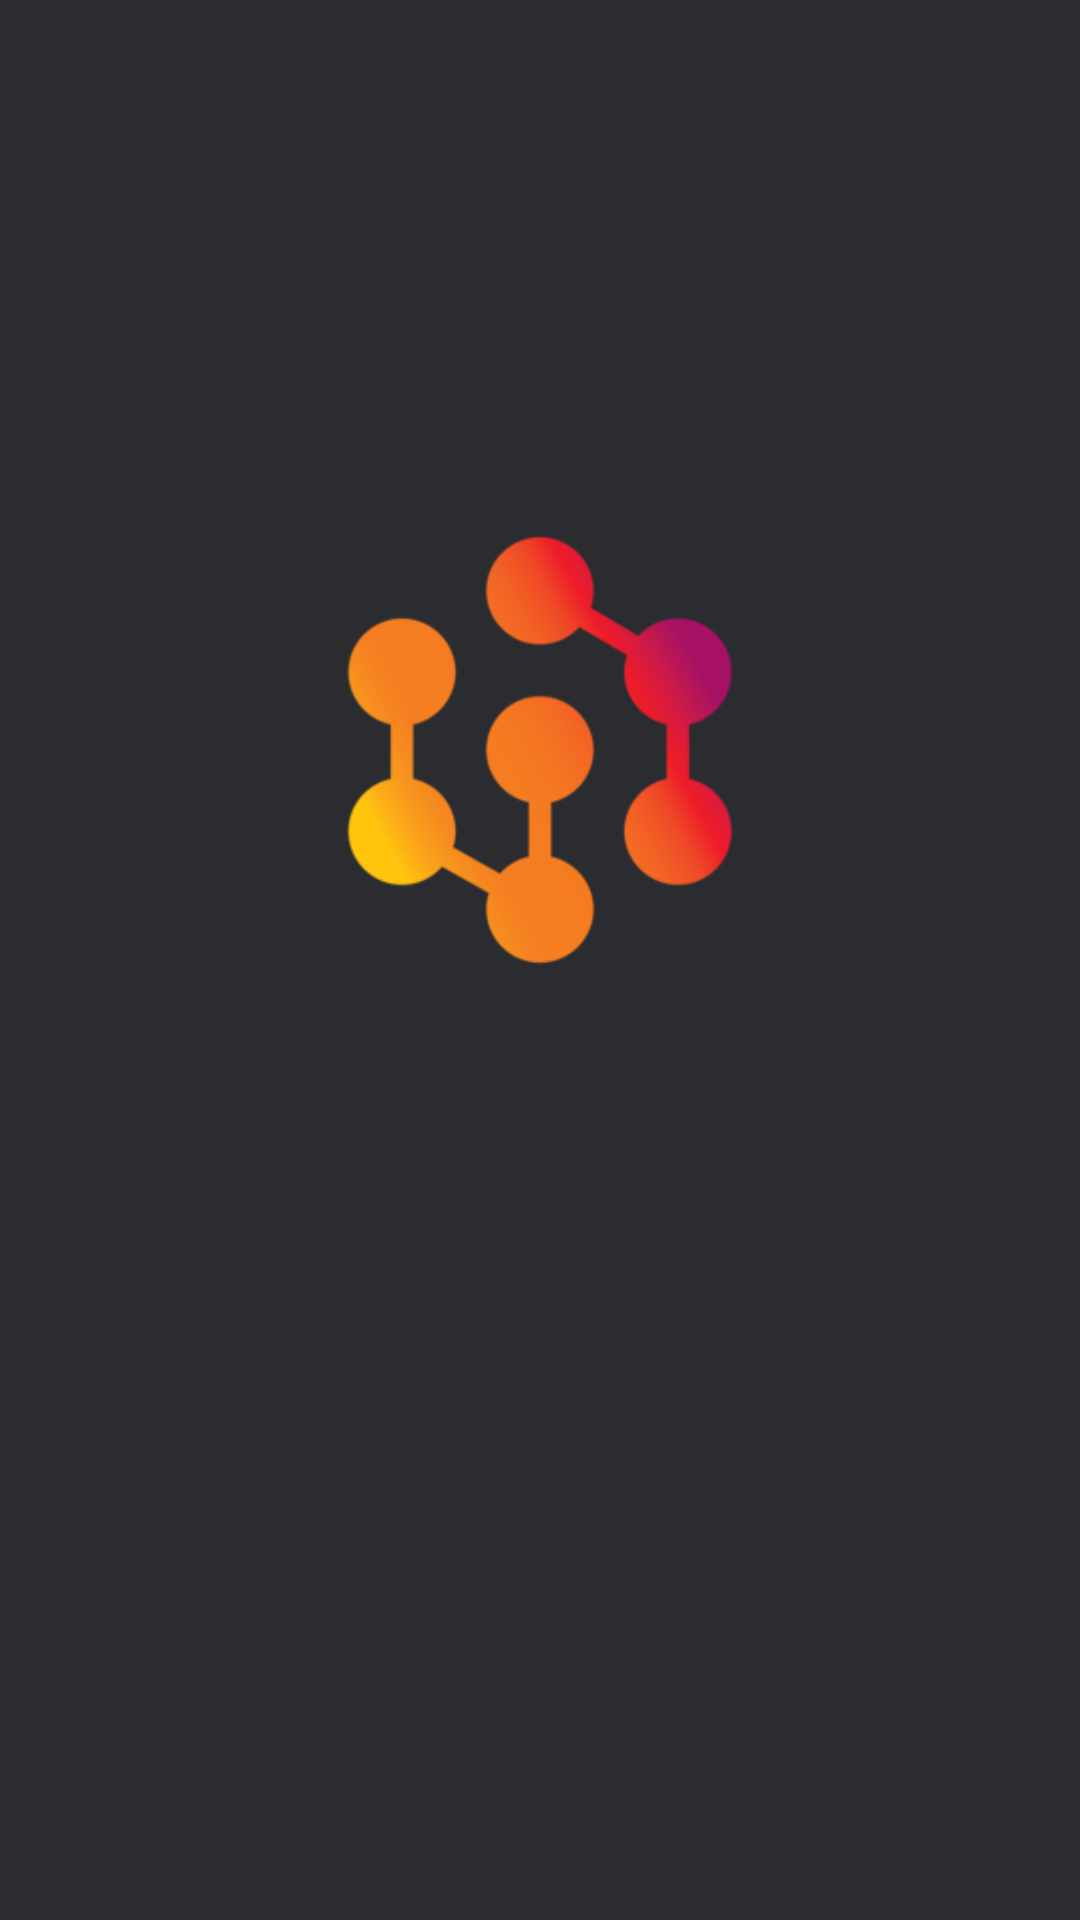

Layout XML and referenced resources for this Android screen:
<!-- AndroidManifest.xml: application theme AppTheme.Light -->
<!-- res/layout/activity_auth.xml -->
<?xml version="1.0" encoding="utf-8"?>
<RelativeLayout xmlns:android="http://schemas.android.com/apk/res/android"
    xmlns:tools="http://schemas.android.com/tools"
    xmlns:app="http://schemas.android.com/apk/res-auto"
    android:layout_width="match_parent"
    android:layout_height="match_parent"
    android:orientation="vertical"
    android:background="@color/colorDarkGrey"
    tools:context="com.example.jenya.studentachievements.activities.AuthActivity">

    <ImageView
        android:id="@+id/imageView"
        android:layout_width="300dp"
        android:layout_height="300dp"
        android:layout_centerHorizontal="true"
        android:layout_marginTop="100dp"
        app:srcCompat="@drawable/sfu" />

    <LinearLayout
        android:layout_width="wrap_content"
        android:layout_height="wrap_content"
        android:layout_alignParentBottom="true"
        android:layout_centerHorizontal="true"
        android:layout_marginBottom="76dp"
        android:orientation="vertical">

        <EditText
            android:id="@+id/loginText"
            android:drawableLeft="@drawable/ic_person_grey_24dp"
            android:drawableStart="@drawable/ic_person_grey_24dp"
            android:hint="@string/login"
            android:inputType="text"
            android:paddingLeft="10dp"
            android:paddingStart="10dp"
            android:paddingEnd="10dp"
            android:gravity="center"
            android:layout_marginBottom="15dp"
            style="@style/EditText"/>

        <EditText
            android:drawableLeft="@drawable/ic_lock_grey_24dp"
            android:drawableStart="@drawable/ic_lock_grey_24dp"
            android:id="@+id/passText"
            android:hint="@string/pass"
            android:inputType="textPassword"
            android:paddingLeft="10dp"
            android:paddingStart="10dp"
            android:paddingEnd="10dp"
            android:gravity="center"
            android:layout_marginBottom="20dp"
            style="@style/EditText"/>

        <Button
            android:id="@+id/buttonEnter"
            android:layout_gravity="center_horizontal"
            android:onClick="enter"
            android:text="@string/enter"
            style="@style/Btn"/>
    </LinearLayout>

</RelativeLayout>
<!-- resources referenced by this layout -->
<resources>
  <color name="colorDarkGrey">#2a2c30</color>
  <!-- drawable ic_lock_grey_24dp (drawable) -->
  <vector android:height="18dp" android:tint="#D5DAE4"
      android:viewportHeight="24.0" android:viewportWidth="24.0"
      android:width="18dp" xmlns:android="http://schemas.android.com/apk/res/android">
      <path android:fillColor="#FF000000" android:pathData="M18,8h-1L17,6c0,-2.76 -2.24,-5 -5,-5S7,3.24 7,6v2L6,8c-1.1,0 -2,0.9 -2,2v10c0,1.1 0.9,2 2,2h12c1.1,0 2,-0.9 2,-2L20,10c0,-1.1 -0.9,-2 -2,-2zM12,17c-1.1,0 -2,-0.9 -2,-2s0.9,-2 2,-2 2,0.9 2,2 -0.9,2 -2,2zM15.1,8L8.9,8L8.9,6c0,-1.71 1.39,-3.1 3.1,-3.1 1.71,0 3.1,1.39 3.1,3.1v2z"/>
  </vector>
  <!-- drawable ic_person_grey_24dp (drawable) -->
  <vector android:height="18dp" android:tint="#D5DAE4"
      android:viewportHeight="24.0" android:viewportWidth="24.0"
      android:width="18dp" xmlns:android="http://schemas.android.com/apk/res/android">
      <path android:fillColor="#FF000000" android:pathData="M12,12c2.21,0 4,-1.79 4,-4s-1.79,-4 -4,-4 -4,1.79 -4,4 1.79,4 4,4zM12,14c-2.67,0 -8,1.34 -8,4v2h16v-2c0,-2.66 -5.33,-4 -8,-4z"/>
  </vector>
  <!-- drawable sfu: png bitmap (drawable, 22550 bytes) -->
  <string name="enter">Войти</string>
  <string name="login">Логин</string>
  <string name="pass">Пароль</string>
</resources>
